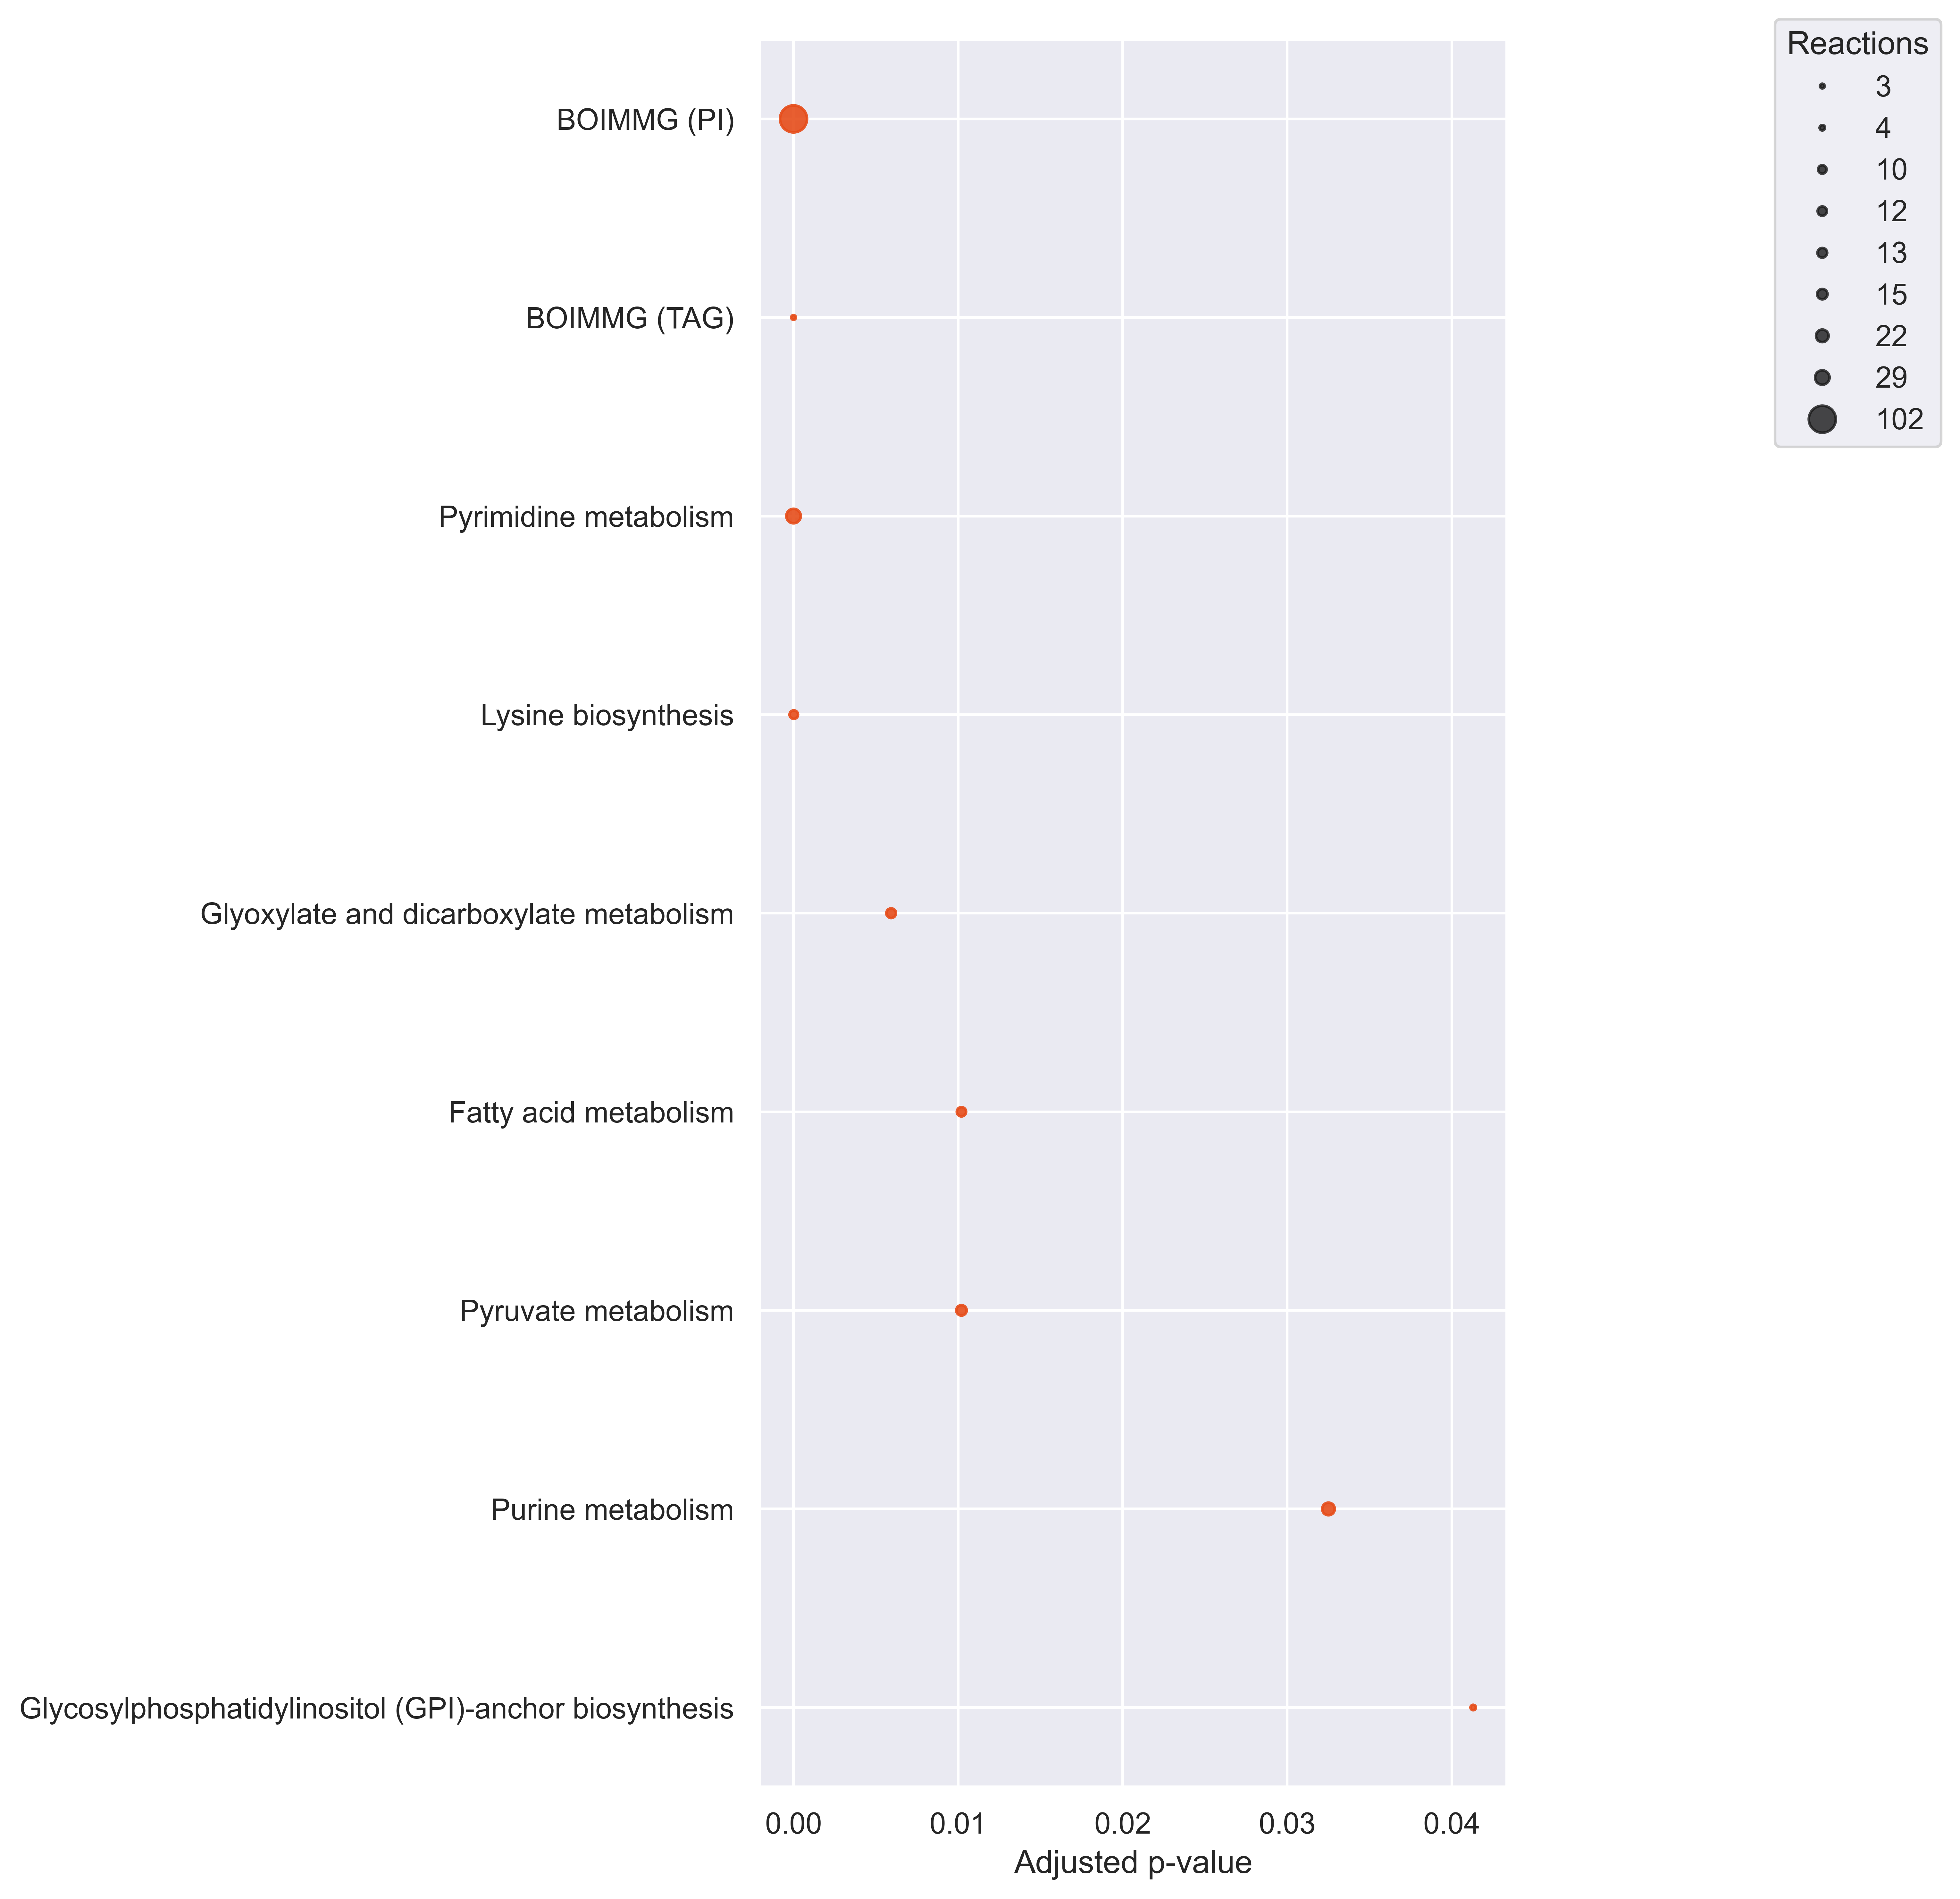

Source data for this figure (header and first rows):
Pathways, ListReactions, SetSize, P-value, P-value_adj, Reject
Glycosylphosphatidylinositol (GPI)-ancho…, 4, 7, 0.003808, 0.0413, True
Purine metabolism, 22, 108, 0.002536, 0.03251, True
Pyruvate metabolism, 15, 56, 0.0007015, 0.01021, True
Fatty acid metabolism, 12, 216, 0.0007238, 0.01021, True
Glyoxylate and dicarboxylate metabolism, 13, 40, 0.0002104, 0.005934, True
Lysine biosynthesis, 10, 15, 4.819203088469914e-07, 1.6987690886856448e-05, True
Pyrimidine metabolism, 29, 85, 1.4757252402173801e-08, 6.935908629021687e-07, True
BOIMMG (TAG), 3, 217, 3.3155299700630404e-09, 2.3374486288944435e-07, True
BOIMMG (PI), 102, 166, 1.6554010581389615e-56, 2.3341154919759357e-54, True
